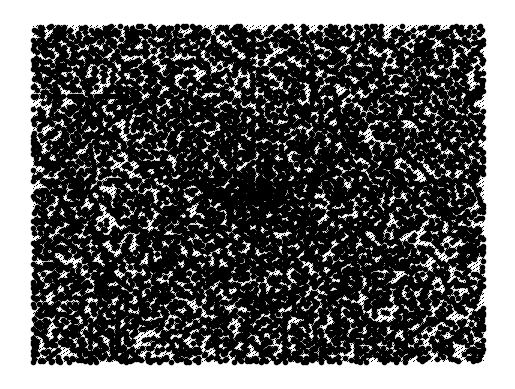

The script that saved this image:
import matplotlib.pyplot as pyplot

def eratos(lim):
    lim += 1
    res = [True for i in range(lim)]

    for i in range(2, lim):
        if res[i]:
            for j in range(i*2, lim, i):
                res[j] = False

    primes = []
    for i in range(2, lim):
        if res[i]:
            primes.append(i)

    return primes


def ulam(width):
    coordinates = []

    n = 1
    x = 0
    y = 0
    i = 1

    while i <= width**2:
        if n % 2 == 1:
            # step right
            coordinates.append((i, (x, y)))
            x += 1
            i += 1

            # n steps down
            for j in range(n):
                coordinates.append((i, (x, y)))
                y -= 1
                i += 1

            # n steps left
            for j in range(n):
                coordinates.append((i, (x, y)))
                x -= 1
                i += 1

        else:
            # step left
            coordinates.append((i, (x, y)))
            x -= 1
            i += 1

            # n steps up
            for j in range(n):
                coordinates.append((i, (x, y)))
                y += 1
                i += 1

            # n steps right
            for j in range(n):
                coordinates.append((i, (x, y)))
                x += 1
                i += 1

        n += 1

    return coordinates

# ---------------------------------------------------------------------------- #
# cisla delitelna 4 v posloupnosti

nums = ulam(300)
to_print = [num[1] for num in nums if num[0] % 4 == 0]

pyplot.axis("off")
pyplot.plot([l[0] for l in to_print], [l[1]for l in to_print], "k,")

pyplot.show()


# ---------------------------------------------------------------------------- #
# prvocisla v posloupnosti

nums = ulam(300)
primes = eratos(100000)
print(primes)
print(nums[-1][0])
to_print = [num[1] for num in nums if num[0] in primes]

pyplot.axis("off")
pyplot.plot([l[0] for l in to_print], [l[1]for l in to_print], "k.")

pyplot.show()
